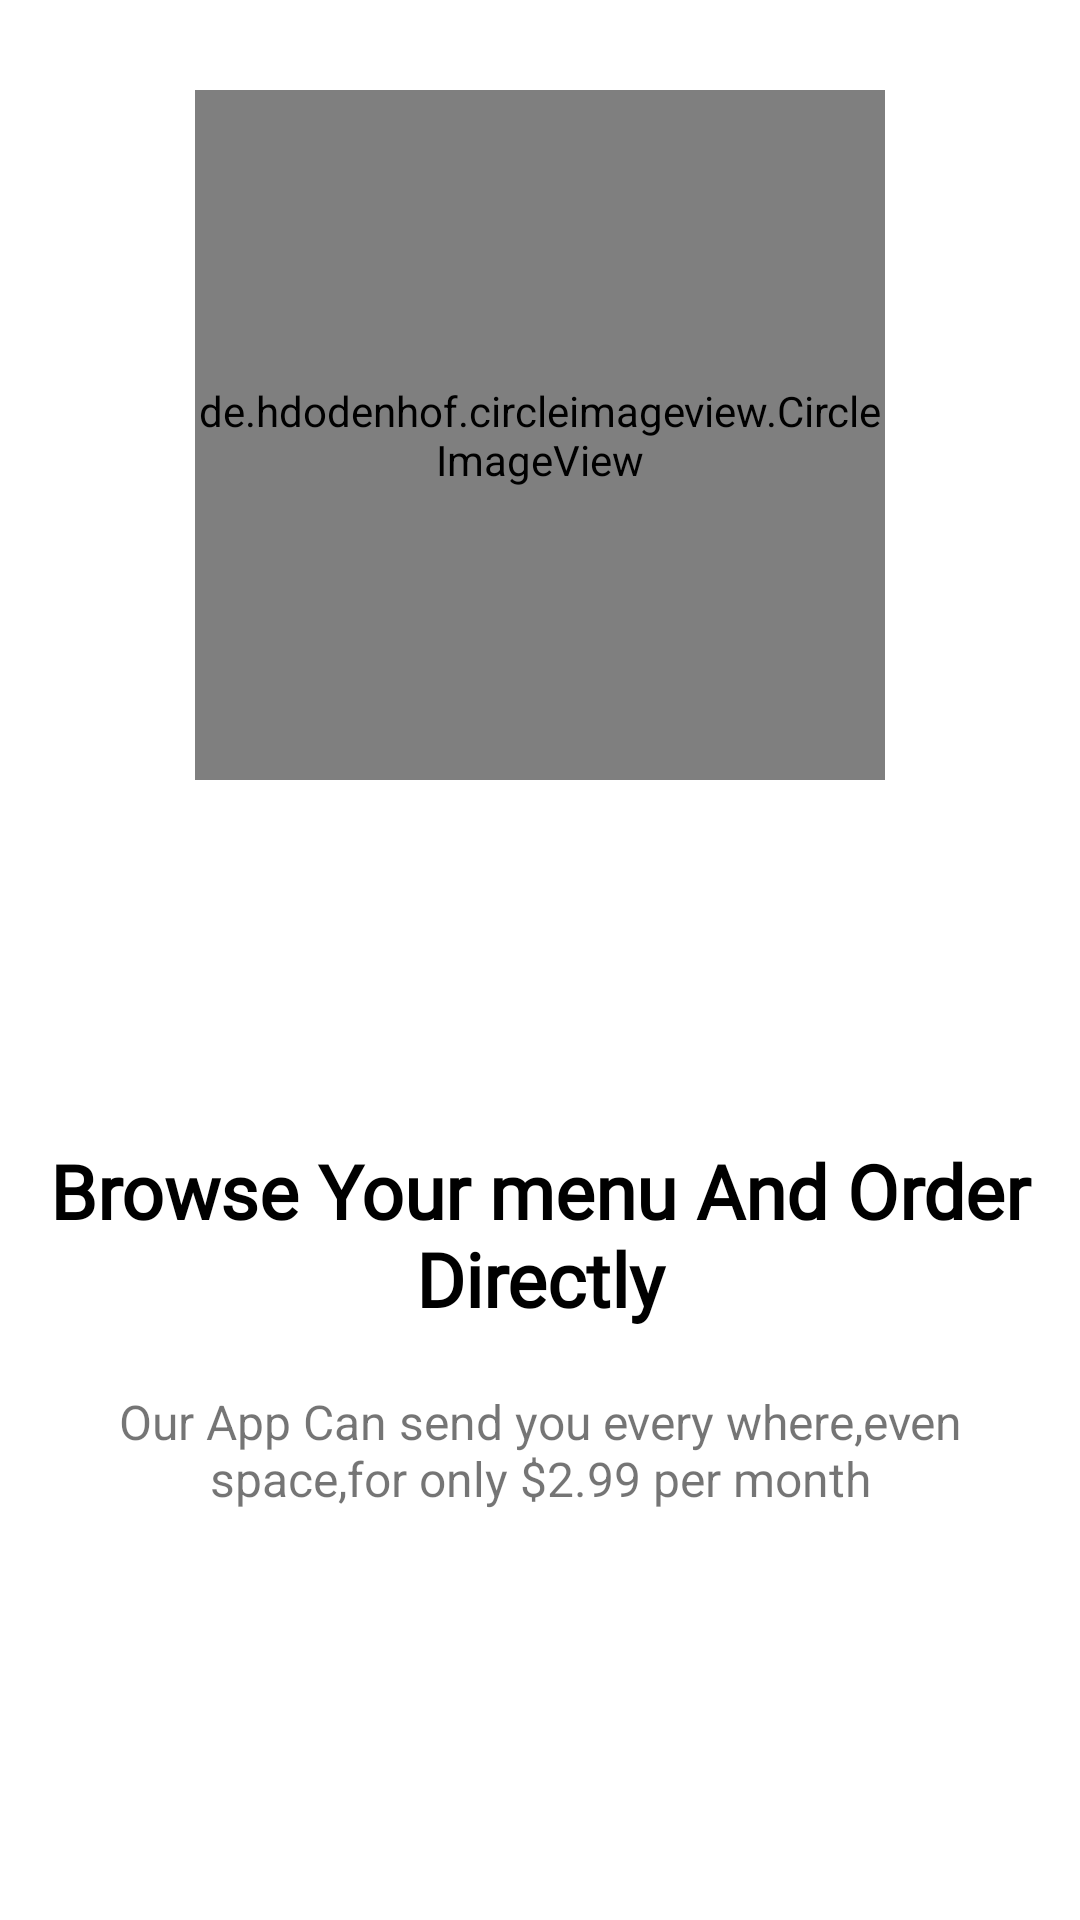

This screen was rendered from an Android layout file. Write that file and the resources it references.
<!-- AndroidManifest.xml: application theme Theme.NewTask -->
<!-- res/layout/fragment_second_slide.xml -->
<?xml version="1.0" encoding="utf-8"?>
<androidx.constraintlayout.widget.ConstraintLayout xmlns:android="http://schemas.android.com/apk/res/android"
    xmlns:app="http://schemas.android.com/apk/res-auto"
    xmlns:tools="http://schemas.android.com/tools"
    android:layout_width="match_parent"
    android:layout_height="match_parent"
    tools:context=".ui.fragment.SecondSlide">


    <de.hdodenhof.circleimageview.CircleImageView
        android:id="@+id/imageView4"
        android:layout_width="230dp"
        android:layout_height="230dp"
        android:src="@drawable/starbucks"
        app:civ_border_color="#2DBC48"
        android:layout_marginTop="30dp"

        app:civ_border_width="2dp"
        app:layout_constraintEnd_toEndOf="parent"
        app:layout_constraintStart_toStartOf="parent"
        app:layout_constraintTop_toTopOf="parent" />

    <TextView
        android:id="@+id/textView2"
        android:layout_width="0dp"
        android:layout_height="wrap_content"
        android:layout_marginTop="120dp"
        android:textColor="#000"
        android:textSize="25dp"
        android:layout_marginLeft="7dp"
        android:layout_marginRight="7dp"
        android:gravity="center"
        android:textStyle="bold"
        android:fontFamily="@font/abr"
        android:text="Browse Your menu And Order Directly"
        app:layout_constraintEnd_toEndOf="parent"
        app:layout_constraintStart_toStartOf="parent"
        app:layout_constraintTop_toBottomOf="@+id/imageView4" />

    <TextView
        android:id="@+id/textView8"
        android:layout_width="0dp"
        android:layout_height="wrap_content"
        android:layout_marginStart="16dp"
        android:layout_marginTop="20dp"
        android:layout_marginEnd="16dp"
        android:textSize="16dp"

        android:gravity="center"
        android:text="Our App Can send you every where,even space,for only $2.99 per month"
        app:layout_constraintEnd_toEndOf="parent"
        app:layout_constraintStart_toStartOf="parent"
        app:layout_constraintTop_toBottomOf="@+id/textView2" />
</androidx.constraintlayout.widget.ConstraintLayout>
<!-- resources referenced by this layout -->
<resources>
  <style name="Theme.NewTask" parent="Theme.MaterialComponents.DayNight.DarkActionBar">
          
          <item name="colorPrimary">@color/purple_500</item>
          <item name="colorPrimaryVariant">@color/purple_700</item>
          <item name="colorOnPrimary">@color/white</item>
          
          <item name="colorSecondary">@color/teal_200</item>
          <item name="colorSecondaryVariant">@color/teal_700</item>
          <item name="colorOnSecondary">@color/black</item>
          
          <item name="android:statusBarColor" tools:targetApi="l">?attr/colorPrimaryVariant</item>
          
      </style>
  <!-- not gathered from this repository: default colours our renderer supplied (Android Studio template values) -->
  <color name="purple_500">#FF6200EE</color>
  <color name="purple_700">#FF3700B3</color>
  <color name="teal_200">#FF03DAC5</color>
  <color name="teal_700">#FF018786</color>
  <color name="black">#FF000000</color>
  <color name="white">#FFFFFFFF</color>
</resources>
